Labelled photos from "datos", an image-classification folder in Go-Birds-Dev/Go_birds. The possible labels are: ara ararauna, chroicocephalus ridibundus, eubucco bourcierii, laterallus albigularis, melanerpes formicivorus, patagioenas subvinacea, platalea ajaja, rynchops niger, theristicus caudatus, vultur gryphus.

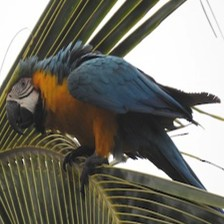
Label: ara ararauna

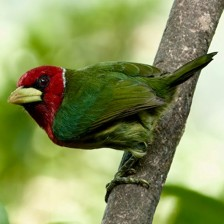
Label: eubucco bourcierii

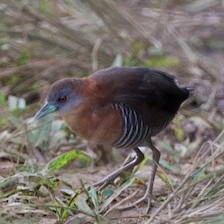
Label: laterallus albigularis

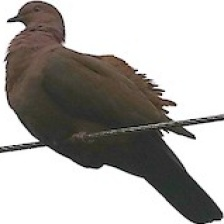
Label: patagioenas subvinacea

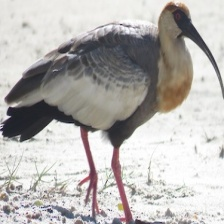
Label: theristicus caudatus

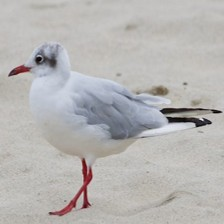
Label: chroicocephalus ridibundus
